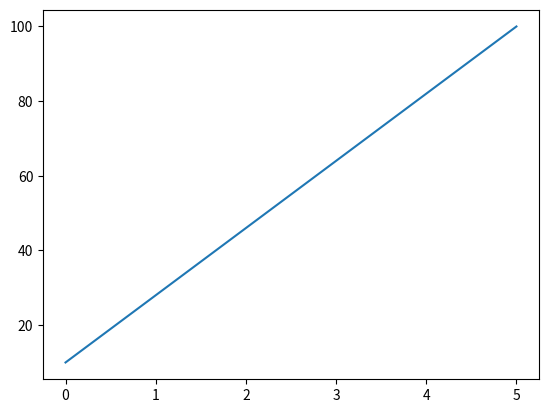

Here is the Python script that generated this plot:
import numpy as np
import matplotlib.pyplot as plt
xpoints = np.array([0 , 5])
ypoints = np.array([10 , 100])
plt.plot(xpoints , ypoints)
plt.show()
